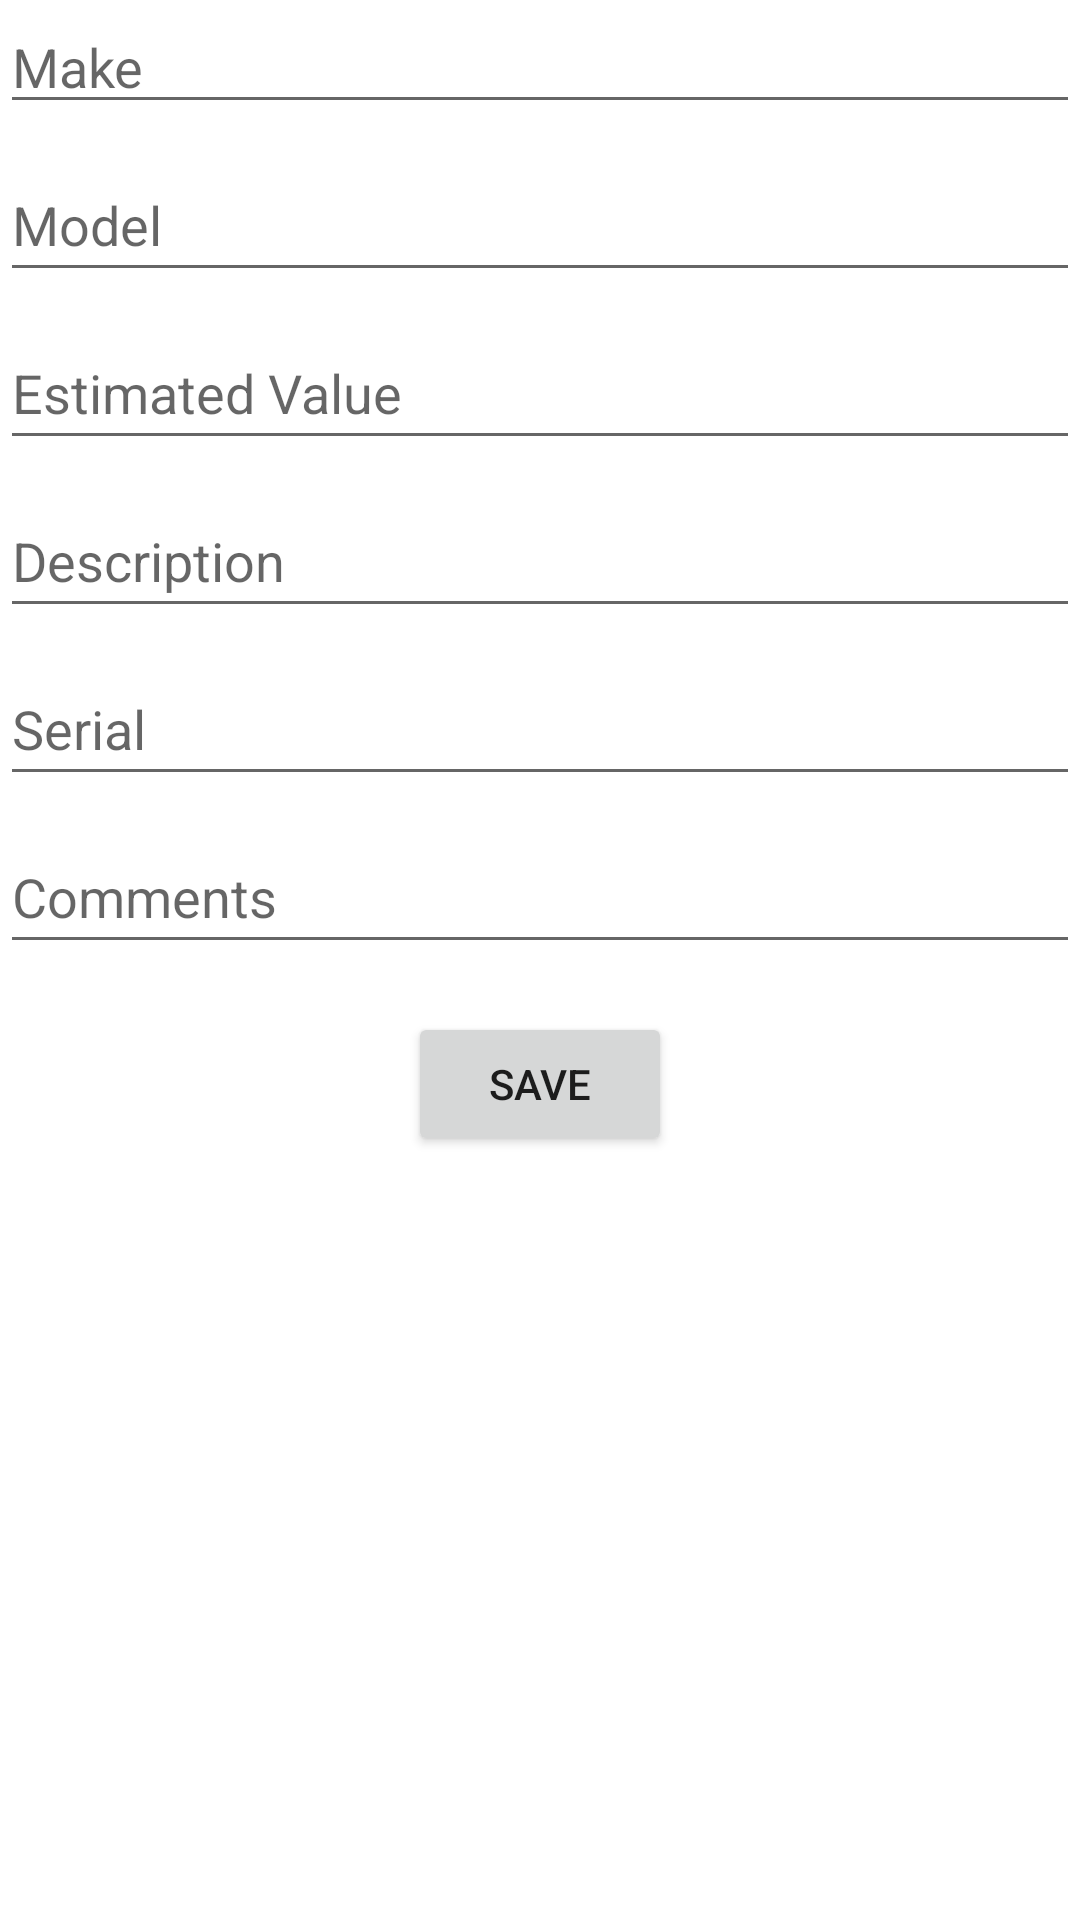

Here is an Android app screen rendered from its layout file. Give the layout XML and the strings, colors and styles it references.
<!-- AndroidManifest.xml: application theme Theme.Neety -->
<!-- res/layout/activity_edit_item.xml -->
<?xml version="1.0" encoding="utf-8"?>
<RelativeLayout
    xmlns:android="http://schemas.android.com/apk/res/android"
    android:layout_width="match_parent"
    android:layout_height="match_parent">

    <EditText
        android:id="@+id/edit_make"
        android:layout_width="match_parent"
        android:layout_height="wrap_content"
        android:hint="Make"
        android:inputType="text"
        android:editable="true"/>

    <EditText
        android:id="@+id/edit_model"
        android:layout_width="match_parent"
        android:layout_height="wrap_content"
        android:layout_below="@id/edit_make"
        android:layout_marginTop="8dp"
        android:editable="true"
        android:hint="Model"
        android:inputType="text"
        android:minHeight="48dp" />

    <EditText
        android:id="@+id/edit_value"
        android:layout_width="match_parent"
        android:layout_height="wrap_content"
        android:layout_below="@id/edit_model"
        android:layout_marginTop="8dp"
        android:editable="true"
        android:hint="Estimated Value"
        android:inputType="numberDecimal"
        android:minHeight="48dp" />

    <EditText
        android:id="@+id/edit_description"
        android:layout_width="match_parent"
        android:layout_height="wrap_content"
        android:layout_below="@id/edit_value"
        android:layout_marginTop="8dp"
        android:editable="true"
        android:hint="Description"
        android:inputType="text"
        android:minHeight="48dp" />

    <EditText
        android:id="@+id/edit_serial"
        android:layout_width="match_parent"
        android:layout_height="wrap_content"
        android:layout_below="@id/edit_description"
        android:layout_marginTop="8dp"
        android:editable="true"
        android:hint="Serial"
        android:inputType="text"
        android:minHeight="48dp" />

    <EditText
        android:id="@+id/edit_comments"
        android:layout_width="match_parent"
        android:layout_height="wrap_content"
        android:layout_below="@id/edit_serial"
        android:layout_marginTop="8dp"
        android:editable="true"
        android:hint="Comments"
        android:inputType="text"
        android:minHeight="48dp" />

    <Button
        android:id="@+id/save_button"
        android:layout_width="wrap_content"
        android:layout_height="wrap_content"
        android:layout_below="@id/edit_comments"
        android:layout_centerHorizontal="true"
        android:layout_marginTop="16dp"
        android:text="Save" />
</RelativeLayout>
<!-- resources referenced by this layout -->
<resources>
  <style name="Theme.Neety" parent="Theme.MaterialComponents.DayNight.DarkActionBar">
          
          <item name="colorPrimary">@color/space_cadet</item>
          <item name="colorPrimaryVariant">@color/black</item>
          <item name="colorOnPrimary">@color/isabelline</item>
          
          <item name="colorSecondary">@color/teal_200</item>
          <item name="colorSecondaryVariant">@color/teal_700</item>
          <item name="colorOnSecondary">@color/black</item>
          
          <item name="android:statusBarColor">?attr/colorPrimaryVariant</item>
          
      </style>
  <color name="space_cadet">#22223B</color>
  <color name="black">#FF000000</color>
  <color name="isabelline">#F2E9E4</color>
  <color name="teal_200">#FF03DAC5</color>
  <color name="teal_700">#FF018786</color>
</resources>
